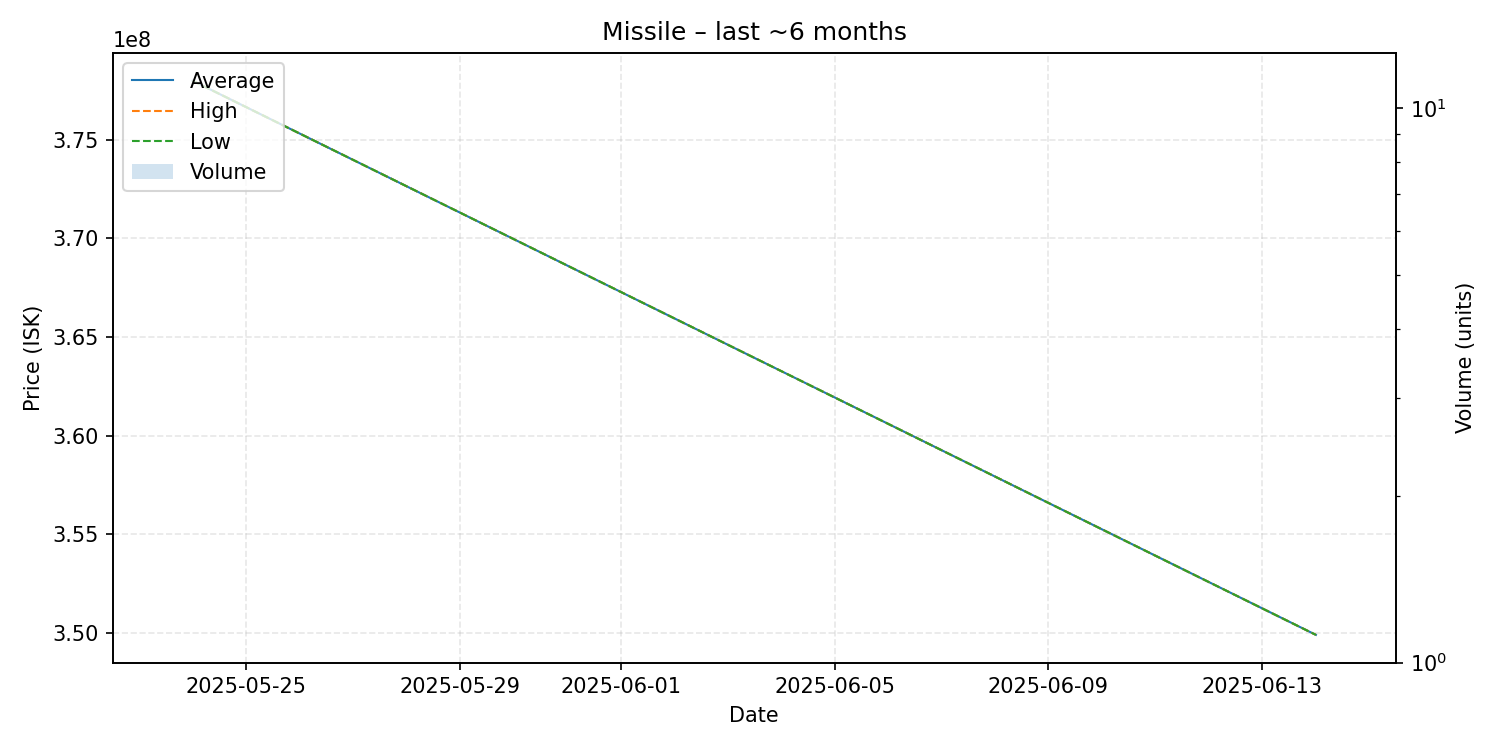

Values plotted in this chart, from the file beside it:
date, average, highest, lowest, order_count, volume
2025-05-24, 378000000, 378000000, 378000000, 1, 1
2025-06-14, 349900000, 349900000, 349900000, 1, 1
